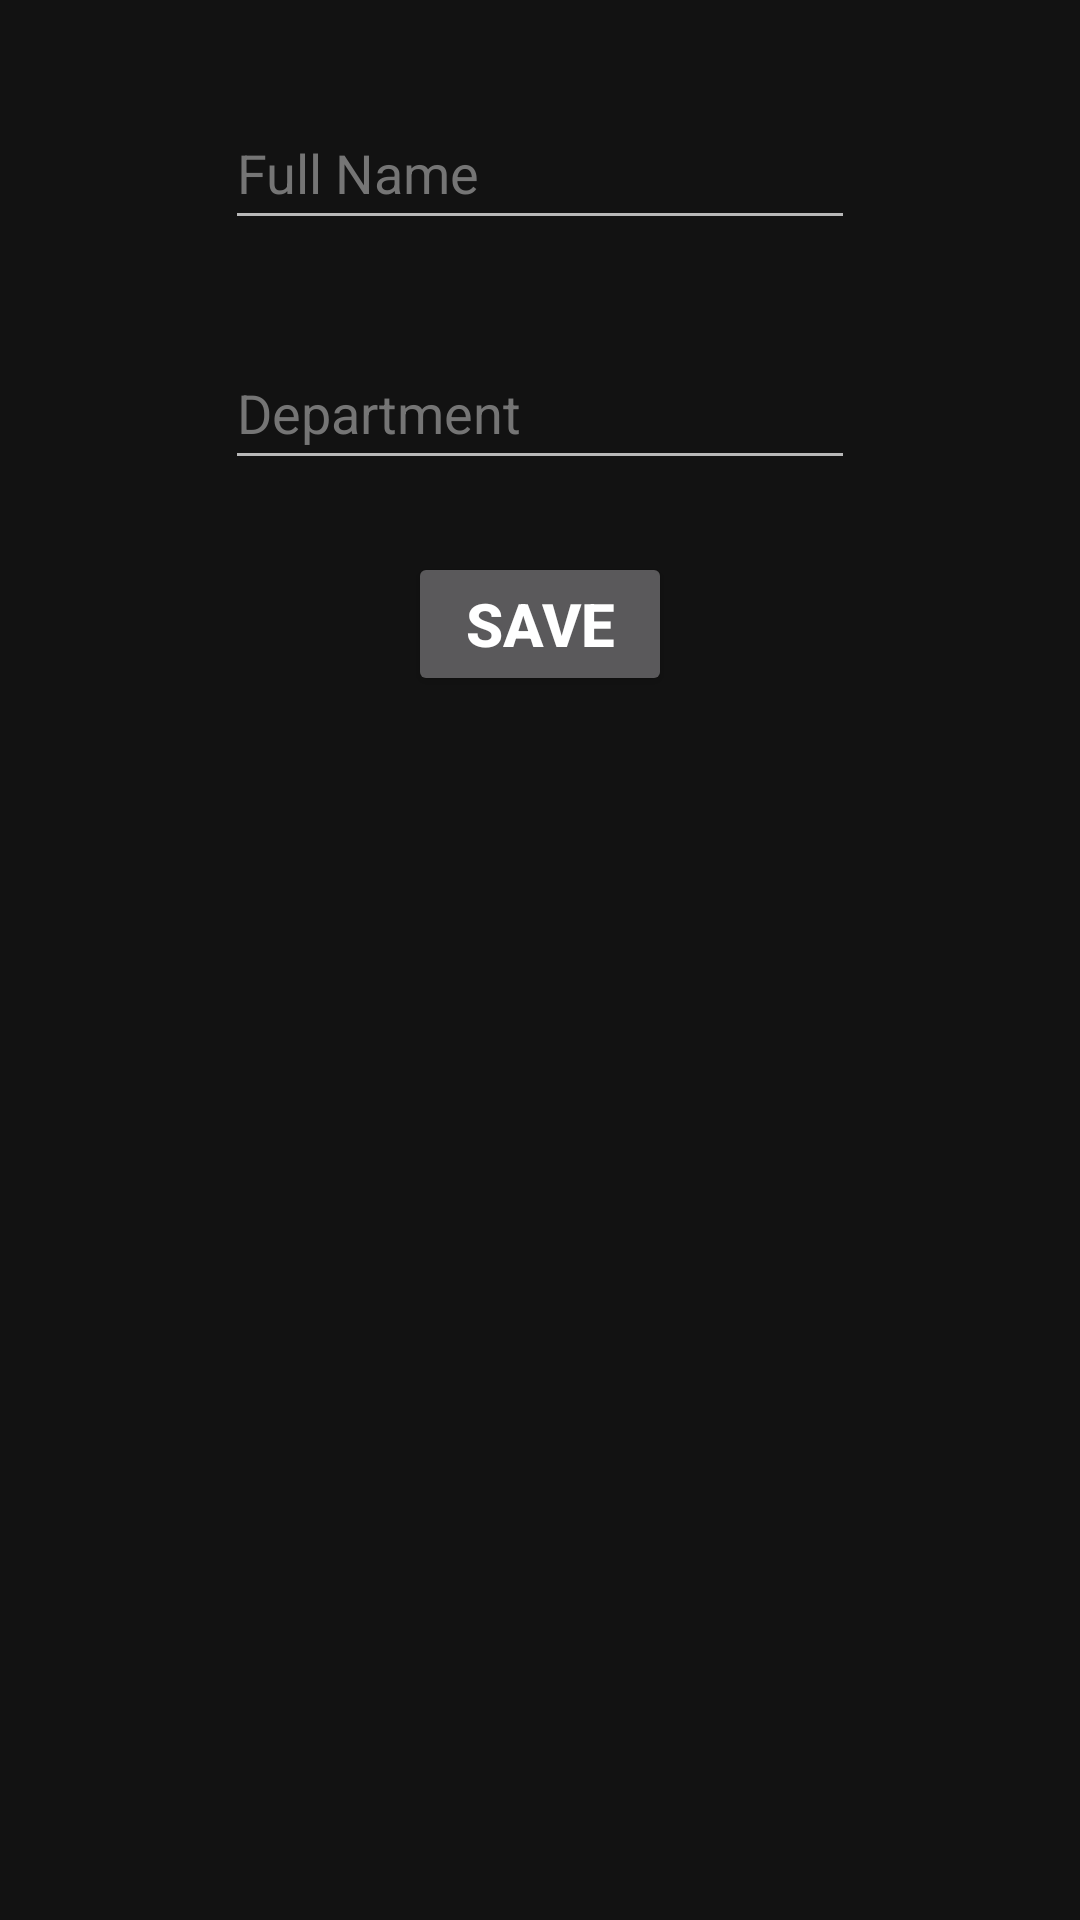

The Android layout XML behind this screen, and the referenced resources:
<!-- AndroidManifest.xml: application theme AppTheme -->
<!-- res/layout/fragment_add_student.xml -->
<?xml version="1.0" encoding="utf-8"?>
<layout
    xmlns:android="http://schemas.android.com/apk/res/android"
    xmlns:app="http://schemas.android.com/apk/res-auto"
    xmlns:tools="http://schemas.android.com/tools">

<androidx.constraintlayout.widget.ConstraintLayout

    android:layout_width="match_parent"
    android:layout_height="match_parent"
    tools:context=".view.fragment.AddStudentFragment">

    <EditText
        android:id="@+id/studentFullName"
        android:layout_width="wrap_content"
        android:layout_height="wrap_content"
        android:layout_marginTop="32dp"
        android:autofillHints=""
        android:ems="10"
        android:hint="@string/studentFullName"
        android:inputType="textPersonName"
        android:minHeight="48dp"
        android:textColorHint="#757575"
        app:layout_constraintEnd_toEndOf="parent"
        app:layout_constraintStart_toStartOf="parent"
        app:layout_constraintTop_toTopOf="parent" />

    <EditText
        android:id="@+id/department"
        android:layout_width="wrap_content"
        android:layout_height="wrap_content"
        android:layout_marginTop="32dp"
        android:autofillHints=""
        android:ems="10"
        android:hint="@string/department"
        android:inputType="textPersonName"
        android:minHeight="48dp"
        android:textColorHint="#757575"
        app:layout_constraintEnd_toEndOf="@+id/studentFullName"
        app:layout_constraintStart_toStartOf="@+id/studentFullName"
        app:layout_constraintTop_toBottomOf="@+id/studentFullName" />

    <Button
        android:id="@+id/btnAddStudent"
        android:layout_width="wrap_content"
        android:layout_height="wrap_content"
        android:layout_marginTop="24dp"
        android:text="@string/save"
        android:textSize="20sp"
        android:textStyle="bold"
        app:layout_constraintEnd_toEndOf="@+id/department"
        app:layout_constraintStart_toStartOf="@+id/department"
        app:layout_constraintTop_toBottomOf="@+id/department" />
</androidx.constraintlayout.widget.ConstraintLayout>
</layout>
<!-- resources referenced by this layout -->
<resources>
  <string name="department">Department</string>
  <string name="save">Save</string>
  <string name="studentFullName">Full Name</string>
  <style name="AppTheme" parent="Theme.MaterialComponents.NoActionBar">
          
          <item name="colorPrimary">@color/background_color</item>
          <item name="colorPrimaryDark">@color/item_color</item>
          <item name="colorAccent">@color/editTextColor</item>
      </style>
  <color name="background_color">#0A3E6B</color>
  <color name="item_color">#1785C8</color>
  <color name="editTextColor">#63BCF3</color>
</resources>
